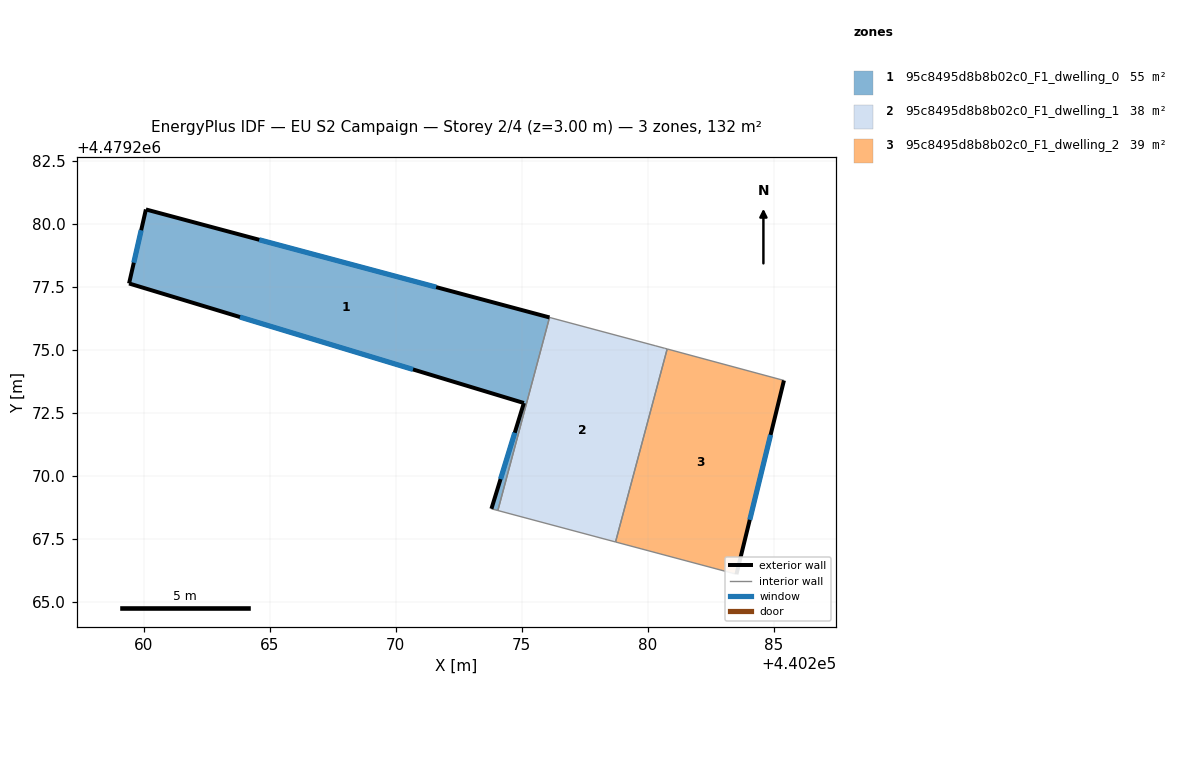
=== STOREY PLAN SPEC (per zone: floor XY polygon, exterior-wall plan segments, windows/doors) ===
zone 1: 95c8495d8b8b02c0_F1_dwelling_0  (54.9 m²)
  floor: (440274.06, 4479268.63) (440276.10, 4479276.29) (440260.09, 4479280.57) (440259.42, 4479277.64) (440275.09, 4479272.89) (440273.80, 4479268.70)
  exterior wall: (440273.80, 4479268.70) – (440275.09, 4479272.89)  [4.4 m]
    window: (440274.16, 4479269.87) – (440274.73, 4479271.71)  [2.5 m²]
  exterior wall: (440275.09, 4479272.89) – (440259.42, 4479277.64)  [16.4 m]
    window: (440270.69, 4479274.23) – (440263.82, 4479276.30)  [9.4 m²]
  exterior wall: (440259.42, 4479277.64) – (440260.09, 4479280.57)  [3.0 m]
    window: (440259.61, 4479278.46) – (440259.90, 4479279.75)  [1.7 m²]
  exterior wall: (440260.09, 4479280.57) – (440276.11, 4479276.29)  [16.6 m]
    window: (440264.59, 4479279.37) – (440271.61, 4479277.49)  [9.6 m²]
  interior walls: 2
zone 2: 95c8495d8b8b02c0_F1_dwelling_1  (38.3 m²)
  floor: (440278.72, 4479267.38) (440280.77, 4479275.04) (440280.68, 4479275.06) (440280.32, 4479275.16) (440276.20, 4479276.26) (440276.11, 4479276.29) (440274.06, 4479268.63)
  interior walls: 7
zone 3: 95c8495d8b8b02c0_F1_dwelling_2  (38.7 m²)
  floor: (440283.52, 4479266.10) (440285.41, 4479273.79) (440280.77, 4479275.04) (440278.72, 4479267.38)
  exterior wall: (440285.41, 4479273.79) – (440283.52, 4479266.10)  [7.9 m]
    window: (440284.88, 4479271.63) – (440284.05, 4479268.26)  [4.6 m²]
  interior walls: 3

=== DERIVED (storey summary) ===
Building: EU S2 Campaign
Storey: 2 of 4  (floor level z = 3.00 m)
Storey gross floor area: 131.9 m²
Zones on this storey: 3
  - 95c8495d8b8b02c0_F1_dwelling_0: floor 54.9 m²; exterior wall 40.3 m (121.0 m²); 4 window(s) 23.2 m²; WWR 19.2%
  - 95c8495d8b8b02c0_F1_dwelling_1: floor 38.3 m²
  - 95c8495d8b8b02c0_F1_dwelling_2: floor 38.7 m²; exterior wall 7.9 m (23.8 m²); 1 window(s) 4.6 m²; WWR 19.2%
Zone adjacency (shared interzone walls):
  - 95c8495d8b8b02c0_F1_dwelling_0 ↔ 95c8495d8b8b02c0_F1_dwelling_1
  - 95c8495d8b8b02c0_F1_dwelling_1 ↔ 95c8495d8b8b02c0_F1_dwelling_2